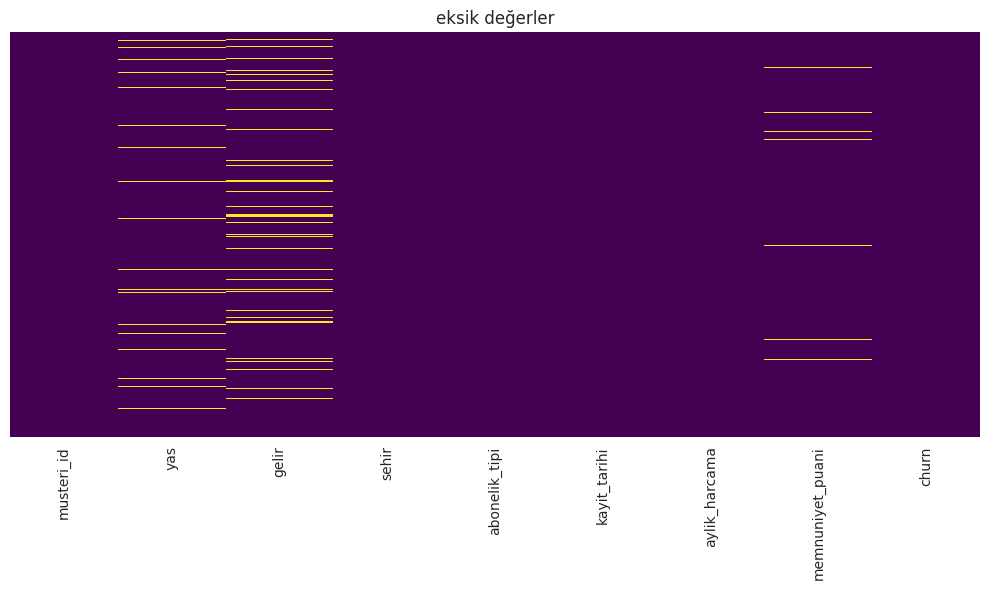
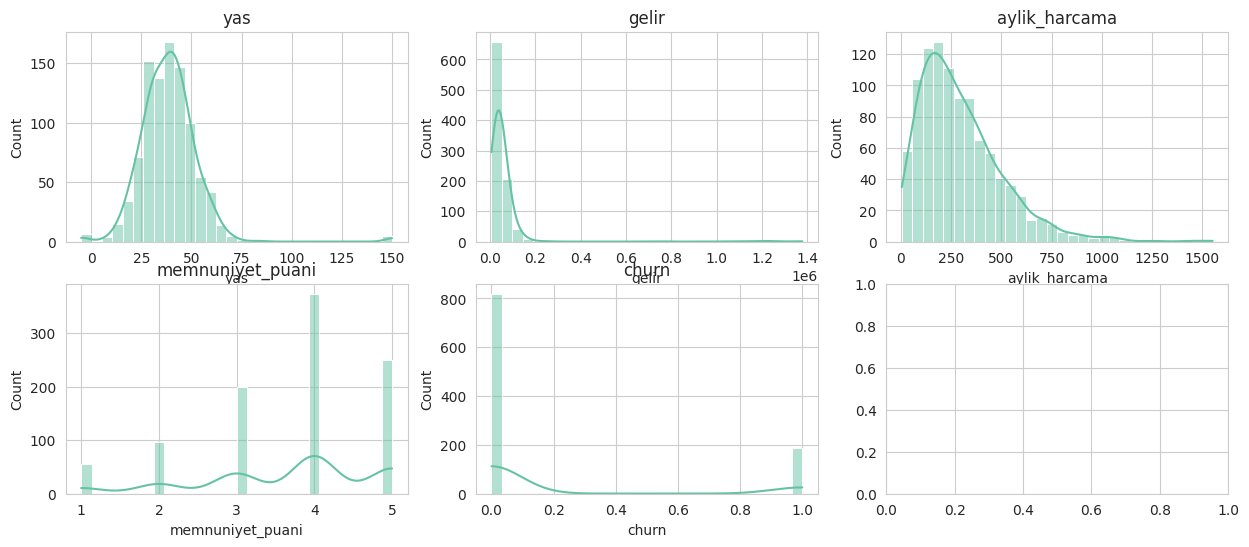
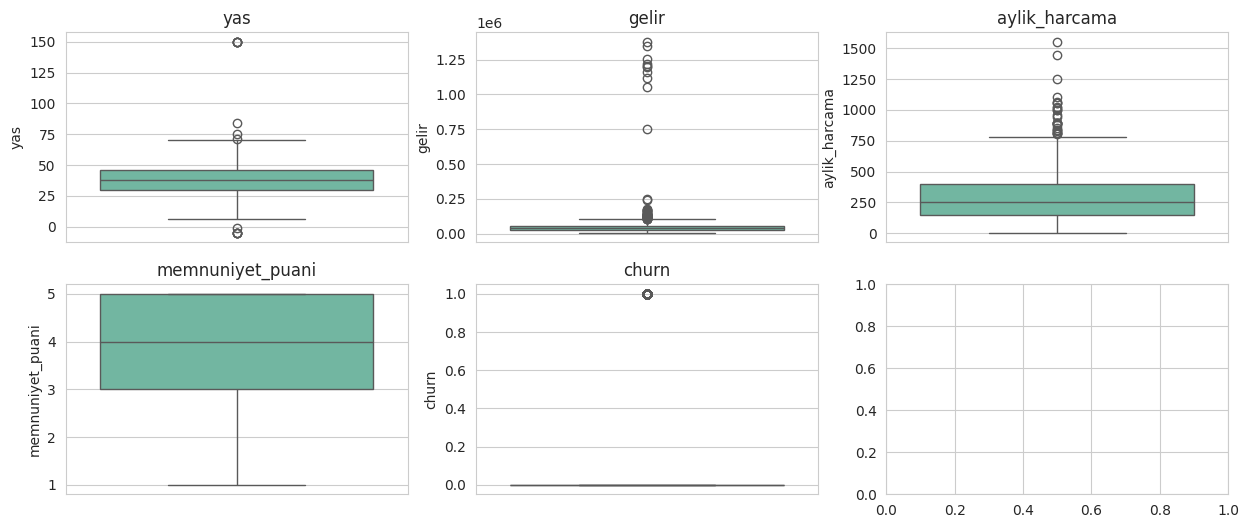
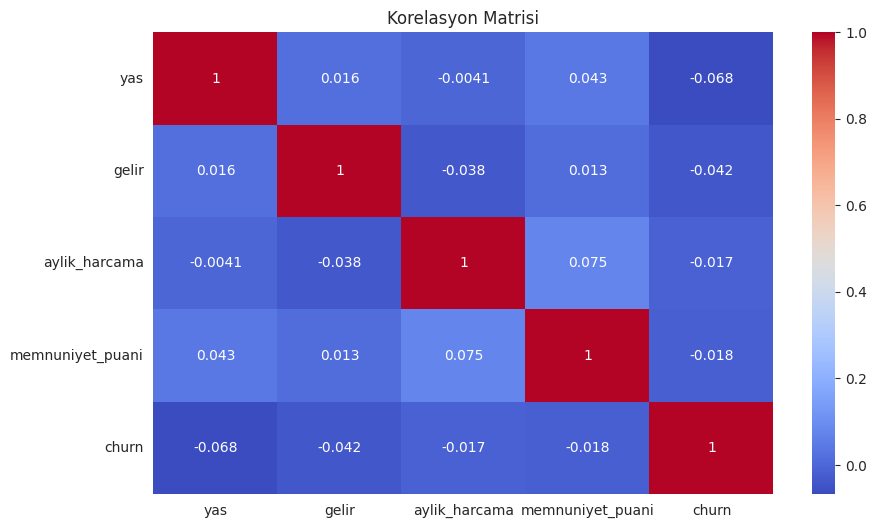

Reproduce these figures in Python, in order.
# -*- coding: utf-8 -*-

import pandas as pd
import numpy as np
import matplotlib.pyplot as plt
import seaborn as sns
from scipy import stats

sns.set_style("whitegrid") #sns.set_theme(style=whitegrid)
sns.set_palette("Set2")
plt.rcParams["figure.figsize"] = (10, 6)

np.random.seed(42)

pd.set_option("display.max_columns", None)
pd.set_option("display.max_rows", None)
pd.set_option("display.float_format", lambda x: "%.2f" % x)

n = 1000

df = pd.DataFrame({
    "musteri_id": range(1, n + 1),
    "yas": np.random.normal(38, 12, n).round(0),
    "gelir": np.random.lognormal(mean=10.5, sigma=0.6, size=n).round(2),
    "sehir": np.random.choice(
        ["İstanbul", "Ankara", "İzmir", "Bursa", "istanbul", "ANKARA"],  # kasıtlı tutarsız yazım
        size=n, p=[0.35, 0.2, 0.15, 0.1, 0.1, 0.1]
    ),
    "abonelik_tipi": np.random.choice(["Temel", "Standart", "Premium"], size=n, p=[0.5, 0.35, 0.15]),
    "kayit_tarihi": pd.date_range("2022-01-01", periods=n, freq="7h"),
    "aylik_harcama": np.random.gamma(shape=2, scale=150, size=n).round(2),
    "memnuniyet_puani": np.random.choice([1, 2, 3, 4, 5], size=n, p=[0.05, 0.1, 0.2, 0.35, 0.3]),
    "churn": np.random.choice([0, 1], size=n, p=[0.8, 0.2]),
})

df.loc[df.sample(frac=0.08, random_state=1).index, "gelir"] = np.nan
df.loc[df.sample(frac=0.05, random_state=2).index, "yas"] = np.nan
df.loc[df.sample(frac=0.03, random_state=3).index, "memnuniyet_puani"] = np.nan
outlier_idx = df.sample(frac=0.01, random_state=4).index
df.loc[outlier_idx, "gelir"] = df["gelir"].max() * np.random.uniform(3, 6, len(outlier_idx))
df.loc[df.sample(frac=0.005, random_state=5).index, "yas"] = -5
df.loc[df.sample(frac=0.005, random_state=6).index, "yas"] = 150
df = pd.concat([df, df.sample(5, random_state=7)], ignore_index=True)

print(f"Veri Seti :{df.shape[0]} satır, {df.shape[1]} sütun")

df.shape

df.info()

df.head()

df.tail()

df.sample(5, random_state=1)

print("\n ---- Sütun Özeti----")
ozet= pd.DataFrame({
    "dtype":df.dtypes,
    "eksik_deger":df.isnull().sum(),
    "unique_deger":df.nunique(),
    "eksik_deger_yuzdesi":(df.isnull().mean()*100).round(2),
})

print(ozet)

eksik =df.isnull().sum()

#eksik değerleri görselleştirelim
plt.figure(figsize=(10,6))
sns.heatmap(df.isnull(), cbar=False, cmap="viridis", yticklabels=False)
plt.title("eksik değerler")
plt.tight_layout()
plt.savefig("eksik_degerler.png", dpi=300)
plt.show()

n_dup = df.duplicated().sum()

n_dup

print(df["sehir"].value_counts())

df["sehir"] = df["sehir"].str.lower().str.strip()

df["sehir"] = df["sehir"].str.replace('i',"i").str.replace("ı","ı")

print(df[(df["yas"]< 0)|(df["yas"]>100)][["musteri_id","yas"]])

df.describe()

print("\n ---- Çapıklık/BAsıklık----")

sayisal_sutunlar =df.select_dtypes(include=[np.number]).columns.tolist()
sayisal_sutunlar.remove("musteri_id")

for col in sayisal_sutunlar:
  print(f"skew: {df[col].skew():.2f} kurt: {df[col].kurt():.2f}")

fig,axes = plt.subplots(2,3,figsize=(15,6))
for ax ,col in zip(axes.flatten(),sayisal_sutunlar):
  sns.histplot(df[col], ax=ax, kde=True,bins =30)
  ax.set_title(col)
plt.tight_layout
plt.savefig("histogramlar.png",dpi = 300)
plt.show ()

fig,axes = plt.subplots(2,3,figsize=(15,6))
for ax ,col in zip(axes.flatten(),sayisal_sutunlar):
  sns.boxplot(y=df[col], ax=ax)
  ax.set_title(col)
plt.tight_layout
plt.savefig("boxplot.png",dpi = 300)
plt.show ()

kategorik_sutünlar = ["sehir","abonelik_tipi","memnuniyet_puani","churn"]
for col in kategorik_sutünlar:

  print((df[col].value_counts(dropna=False, normalize=True)*100).round(2))

korelasyon = df[sayisal_sutunlar].corr(numeric_only=True)
print("------ Korelasyon Matrisi-----")
print(korelasyon.round(2))

plt.figure(figsize=(10,6))
sns.heatmap(korelasyon, annot=True, cmap="coolwarm")
plt.title("Korelasyon Matrisi")
plt.tight_layout
plt.savefig("korelasyon_matrisi.png", dpi=300)
plt.show()
